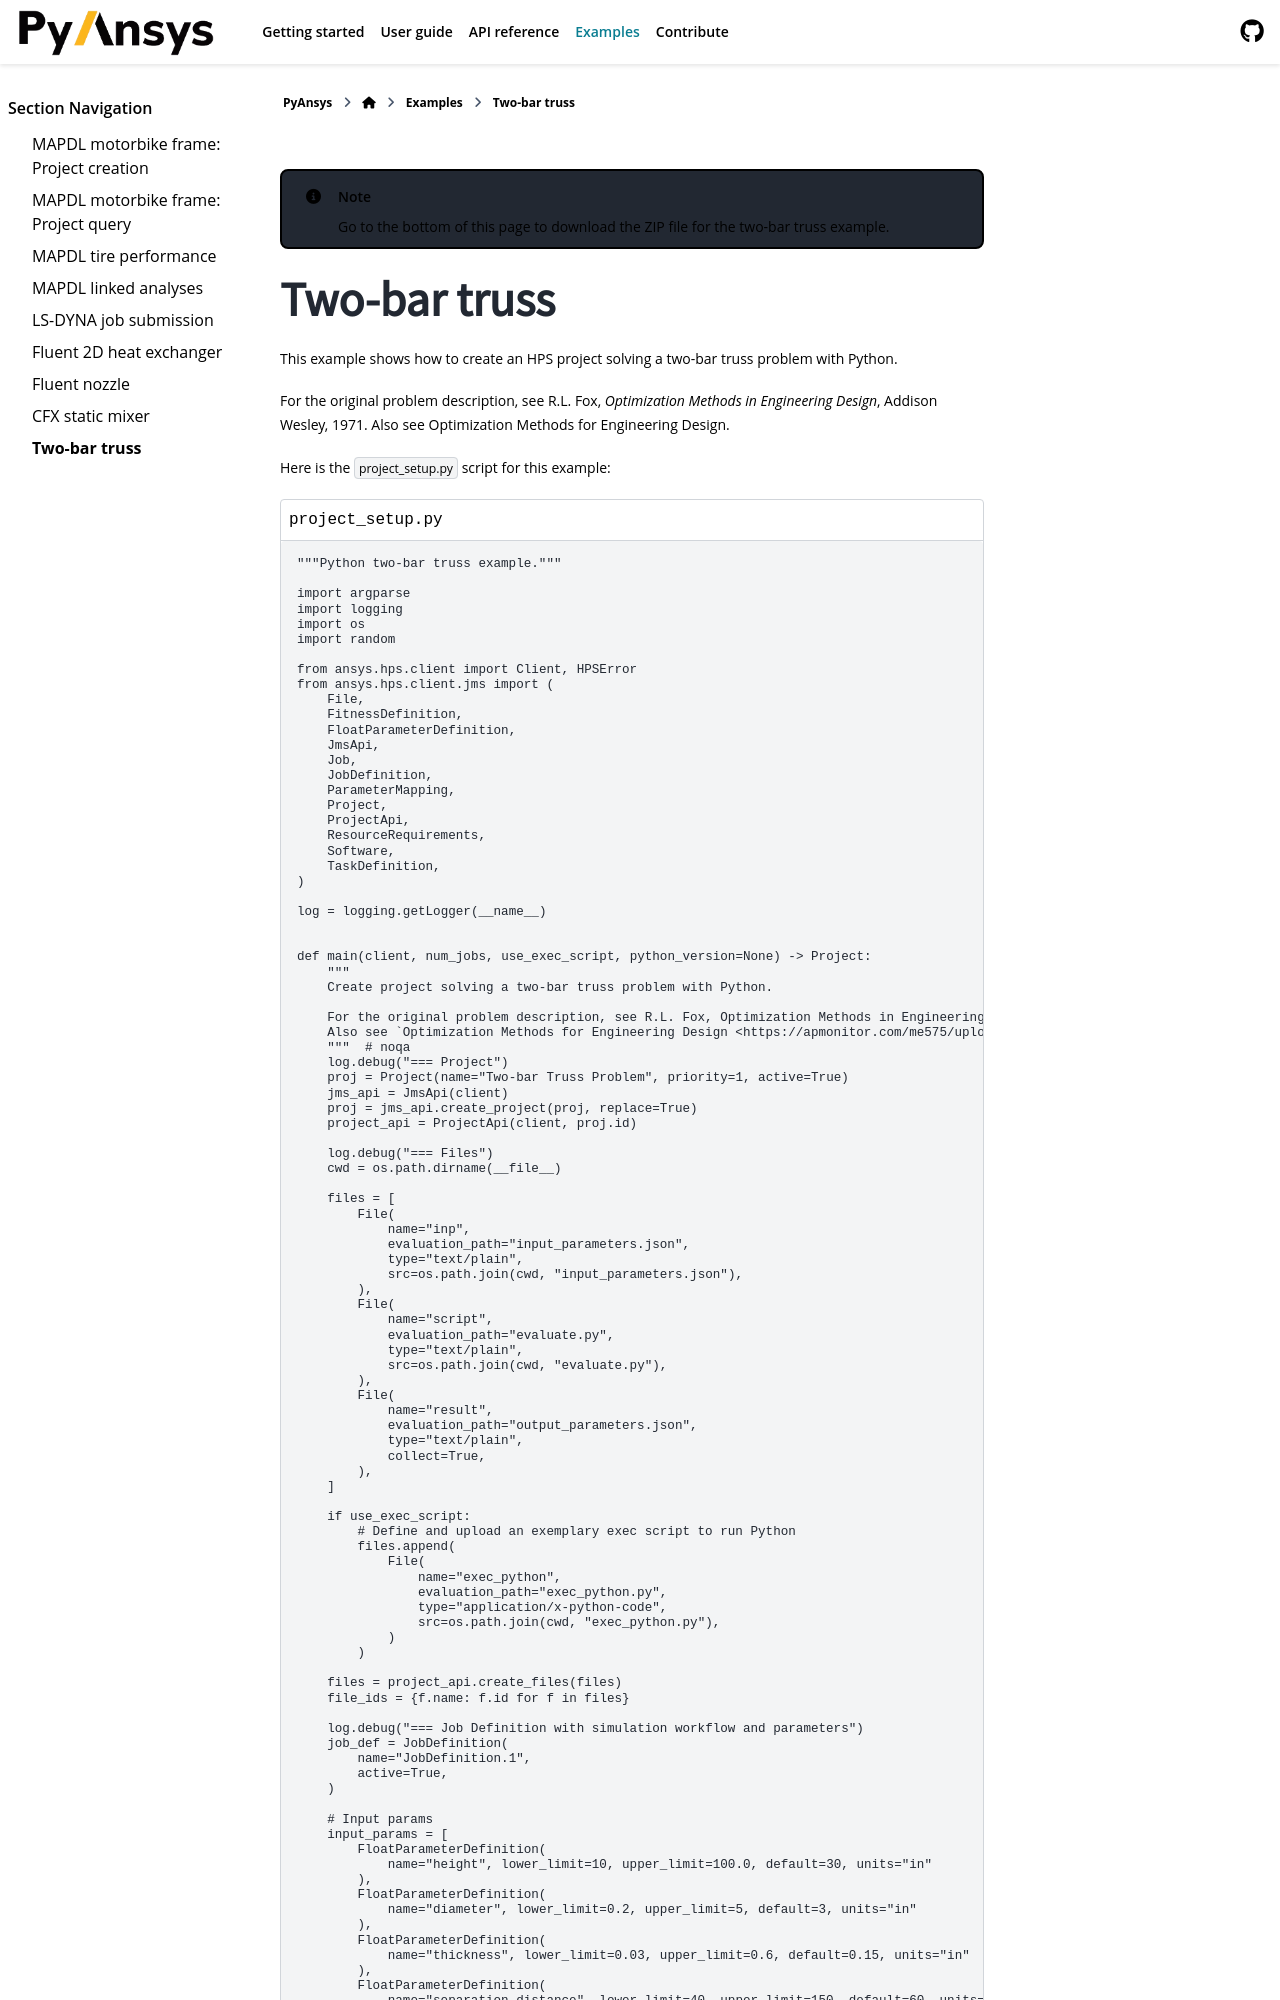

repository: ansys/pyhps · page: version/0.10/examples/ex_python_two_bar.html · generator: sphinx

.. _example_python_two_bar:

.. note::

    Go to the `bottom of this page`_ to download the ZIP file for the two-bar truss example.

Two-bar truss
=============

This example shows how to create an HPS project solving a two-bar truss problem with Python.
